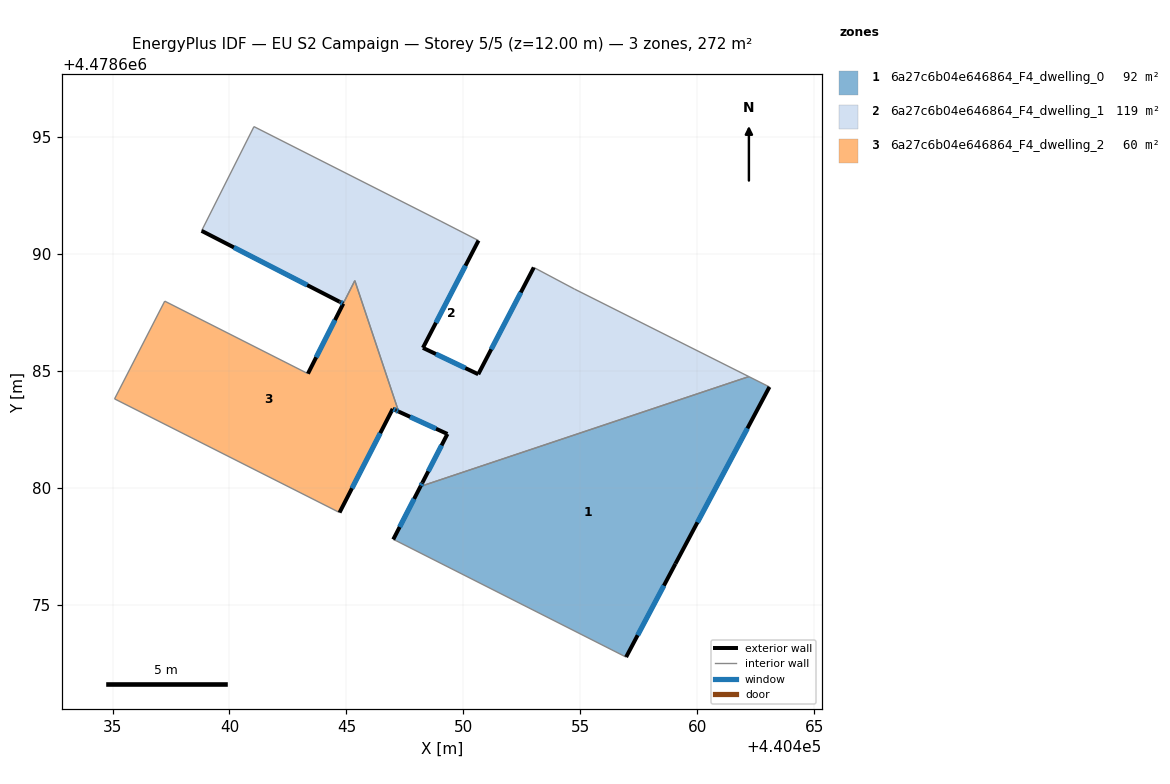
=== STOREY PLAN SPEC (per zone: floor XY polygon, exterior-wall plan segments, windows/doors) ===
zone 1: 6a27c6b04e646864_F4_dwelling_0  (92.5 m²)
  floor: (440463.09, 4478684.31) (440459.07, 4478676.75) (440456.96, 4478672.76) (440447.13, 4478677.73) (440447.00, 4478677.79) (440448.17, 4478680.06) (440462.21, 4478684.75)
  exterior wall: (440456.96, 4478672.76) – (440459.07, 4478676.75)  [4.5 m]
    window: (440457.45, 4478673.69) – (440458.58, 4478675.81)  [3.8 m²]
  exterior wall: (440448.17, 4478680.06) – (440447.00, 4478677.79)  [2.5 m]
    window: (440447.90, 4478679.52) – (440447.28, 4478678.32)  [2.2 m²]
  exterior wall: (440459.07, 4478676.75) – (440463.09, 4478684.31)  [8.6 m]
    window: (440460.01, 4478678.52) – (440462.15, 4478682.54)  [7.3 m²]
  interior walls: 4
zone 2: 6a27c6b04e646864_F4_dwelling_1  (118.8 m²)
  floor: (440454.75, 4478688.50) (440462.21, 4478684.75) (440448.17, 4478680.06) (440448.25, 4478680.21) (440449.32, 4478682.30) (440447.23, 4478683.26) (440445.36, 4478688.86) (440444.86, 4478687.87) (440444.73, 4478687.94) (440444.70, 4478687.96) (440438.81, 4478690.99) (440441.05, 4478695.44) (440449.04, 4478691.39) (440450.65, 4478690.57) (440448.27, 4478685.98) (440450.64, 4478684.85) (440453.01, 4478689.42)
  exterior wall: (440448.25, 4478680.21) – (440448.17, 4478680.06)  [0.2 m]
    window: (440448.23, 4478680.18) – (440448.19, 4478680.09)  [0.2 m²]
  exterior wall: (440449.32, 4478682.30) – (440448.25, 4478680.21)  [2.3 m]
    window: (440449.07, 4478681.81) – (440448.50, 4478680.70)  [2.0 m²]
  exterior wall: (440447.23, 4478683.26) – (440449.32, 4478682.30)  [2.3 m]
    window: (440447.72, 4478683.03) – (440448.83, 4478682.52)  [1.9 m²]
  exterior wall: (440444.73, 4478687.94) – (440444.86, 4478687.87)  [0.1 m]
    window: (440444.76, 4478687.93) – (440444.83, 4478687.89)  [0.1 m²]
  exterior wall: (440444.70, 4478687.96) – (440444.73, 4478687.94)  [0.0 m]
  exterior wall: (440438.81, 4478690.99) – (440444.70, 4478687.96)  [6.6 m]
    window: (440440.19, 4478690.28) – (440443.32, 4478688.67)  [5.6 m²]
  exterior wall: (440448.27, 4478685.98) – (440450.65, 4478690.57)  [5.2 m]
    window: (440448.83, 4478687.06) – (440450.09, 4478689.50)  [4.4 m²]
  exterior wall: (440450.64, 4478684.85) – (440448.27, 4478685.98)  [2.6 m]
    window: (440450.08, 4478685.12) – (440448.83, 4478685.72)  [2.2 m²]
  exterior wall: (440453.01, 4478689.42) – (440450.64, 4478684.85)  [5.1 m]
    window: (440452.46, 4478688.35) – (440451.19, 4478685.92)  [4.4 m²]
  interior walls: 8
zone 3: 6a27c6b04e646864_F4_dwelling_2  (60.5 m²)
  floor: (440445.36, 4478688.86) (440447.23, 4478683.26) (440447.12, 4478683.31) (440446.98, 4478683.37) (440444.71, 4478678.94) (440435.09, 4478683.80) (440437.23, 4478687.98) (440443.35, 4478684.88) (440444.87, 4478687.87)
  exterior wall: (440447.12, 4478683.31) – (440447.23, 4478683.26)  [0.1 m]
    window: (440447.14, 4478683.30) – (440447.21, 4478683.27)  [0.1 m²]
  exterior wall: (440446.98, 4478683.37) – (440447.12, 4478683.31)  [0.2 m]
    window: (440447.01, 4478683.36) – (440447.08, 4478683.32)  [0.1 m²]
  exterior wall: (440444.71, 4478678.94) – (440446.98, 4478683.37)  [5.0 m]
    window: (440445.24, 4478679.98) – (440446.45, 4478682.33)  [4.2 m²]
  exterior wall: (440444.87, 4478687.87) – (440444.86, 4478687.87) – (440443.35, 4478684.88)  [3.4 m]
    window: (440444.51, 4478687.17) – (440444.51, 4478687.17) – (440443.71, 4478685.58)  [2.8 m²]
  interior walls: 5

=== DERIVED (storey summary) ===
Building: EU S2 Campaign
Storey: 5 of 5  (floor level z = 12.00 m)
Storey gross floor area: 271.7 m²
Zones on this storey: 3
  - 6a27c6b04e646864_F4_dwelling_0: floor 92.5 m²; exterior wall 15.6 m (46.9 m²); 3 window(s) 13.3 m²; WWR 28.3%
  - 6a27c6b04e646864_F4_dwelling_1: floor 118.8 m²; exterior wall 24.6 m (73.7 m²); 8 window(s) 20.8 m²; WWR 28.2%
  - 6a27c6b04e646864_F4_dwelling_2: floor 60.5 m²; exterior wall 8.6 m (25.8 m²); 4 window(s) 7.3 m²; WWR 28.3%
Zone adjacency (shared interzone walls):
  - 6a27c6b04e646864_F4_dwelling_0 ↔ 6a27c6b04e646864_F4_dwelling_1
  - 6a27c6b04e646864_F4_dwelling_1 ↔ 6a27c6b04e646864_F4_dwelling_2